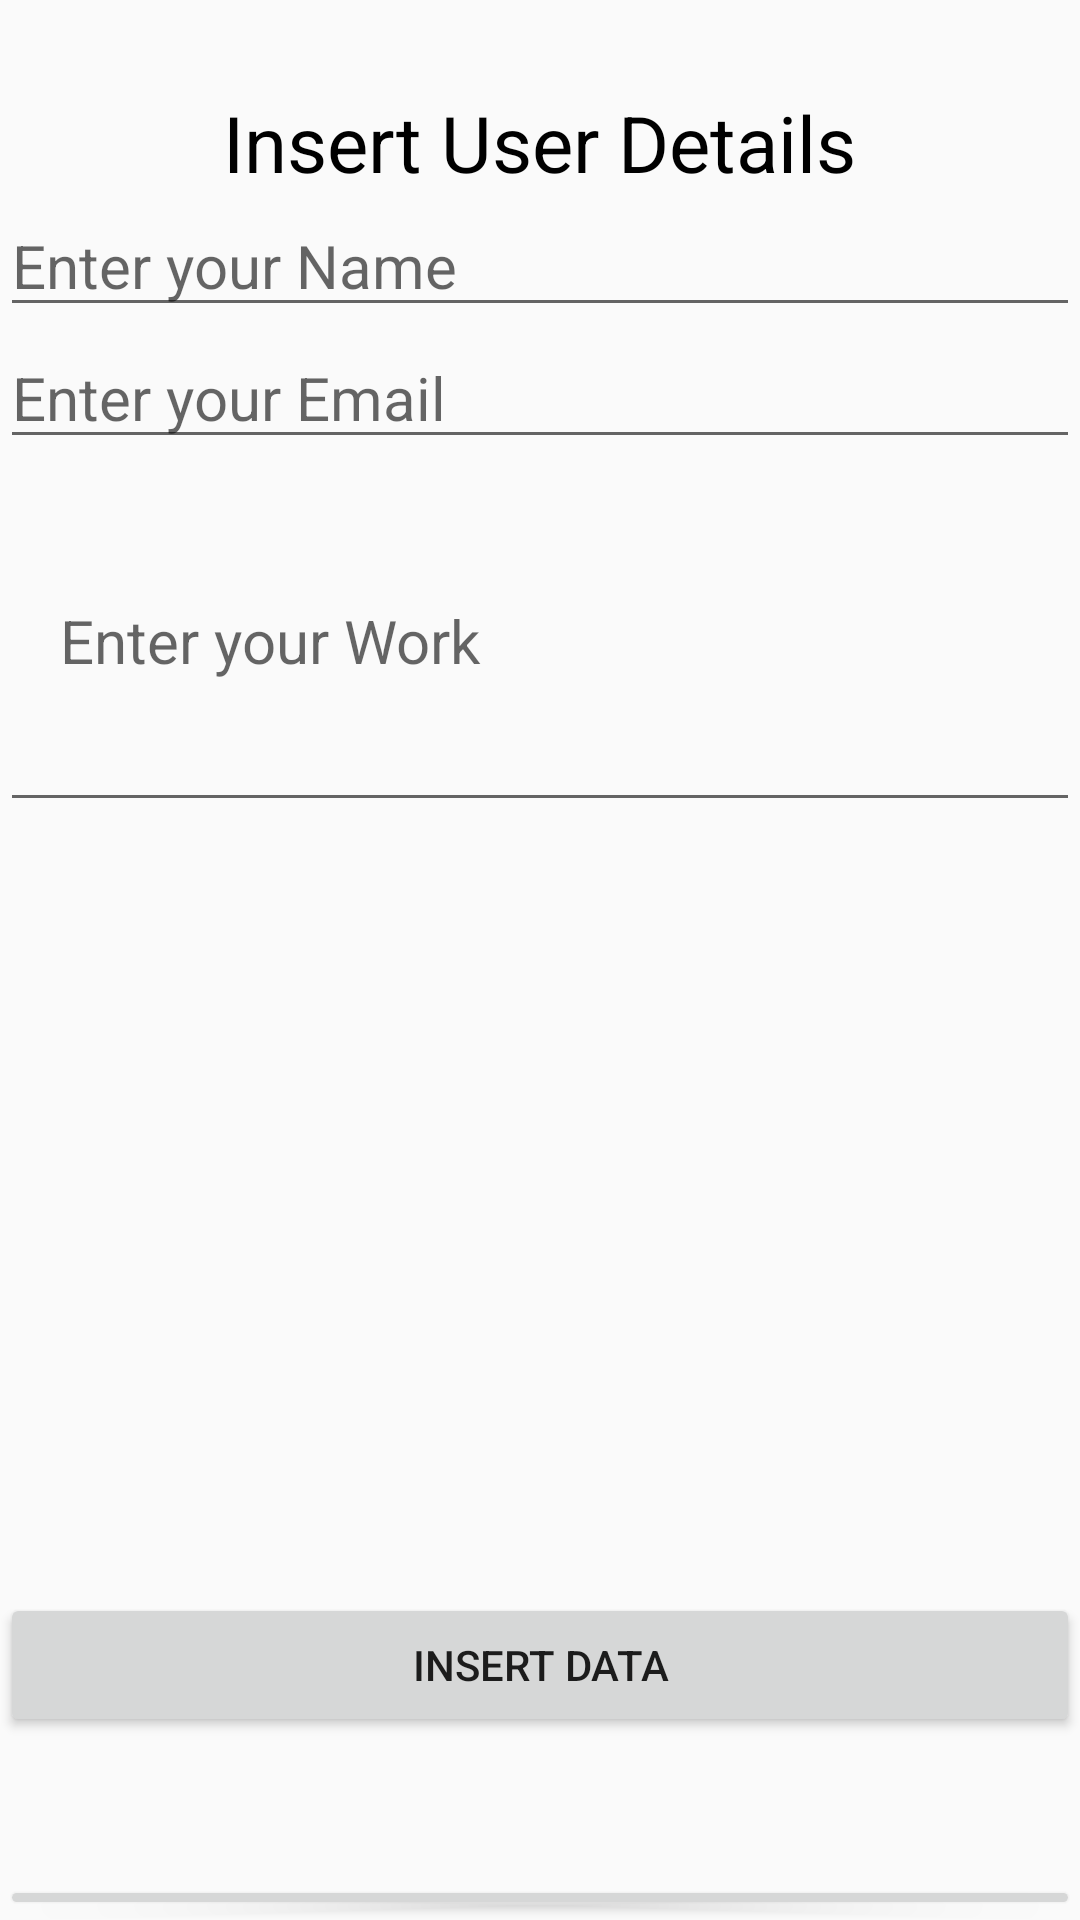

The Android layout XML behind this screen, and the referenced resources:
<!-- AndroidManifest.xml: application theme Theme.EWaste -->
<!-- res/layout/activity_update_bin.xml -->
<?xml version="1.0" encoding="utf-8"?>
<RelativeLayout xmlns:android="http://schemas.android.com/apk/res/android"
    xmlns:app="http://schemas.android.com/apk/res-auto"
    xmlns:tools="http://schemas.android.com/tools"
    android:layout_width="match_parent"
    android:layout_height="match_parent"
    tools:context=".update_bin"
    android:layout_margin="10dp">
    <TextView
        android:id="@+id/text"
        android:layout_width="wrap_content"
        android:layout_height="wrap_content"
        android:text="Insert User Details"
        android:textSize="26dp"
        android:layout_centerHorizontal="true"
        android:textColor="@color/black"
        android:layout_marginTop="30dp"
        android:gravity="center_horizontal"/>
    <EditText
        android:layout_width="match_parent"
        android:layout_height="wrap_content"
        android:id="@+id/edtname"
        android:layout_below="@+id/text"
        android:hint="Enter your Name"
        android:textSize="20dp"/>
    <EditText
        android:layout_width="match_parent"
        android:layout_height="wrap_content"
        android:id="@+id/email1"
        android:layout_below="@+id/edtname"
        android:hint="Enter your Email"
        android:textSize="20dp"/>

    <EditText
        android:id="@+id/detail"
        android:layout_width="match_parent"
        android:layout_height="121dp"
        android:layout_below="@+id/email1"
        android:hint="Enter your Work"
        android:padding="20dp"
        android:textSize="20dp" />

    <Button
        android:id="@+id/btninsrt"
        android:layout_width="match_parent"
        android:layout_height="wrap_content"
        android:layout_below="@+id/detail"
        android:layout_marginTop="257dp"
        android:text="Insert Data" />

    <Button
        android:id="@+id/btnview"
        android:layout_width="match_parent"
        android:layout_height="wrap_content"
        android:layout_below="@+id/btninsrt"
        android:layout_marginTop="46dp"
        android:text="View Data" />


</RelativeLayout>
<!-- resources referenced by this layout -->
<resources>
  <style name="Theme.EWaste" parent="Theme.Design.Light.NoActionBar">
          
          <item name="colorPrimary">@color/purple_500</item>
          <item name="colorPrimaryVariant">@color/purple_700</item>
          <item name="colorOnPrimary">@color/white</item>
          
          <item name="colorSecondary">@color/teal_200</item>
          <item name="colorSecondaryVariant">@color/teal_700</item>
          <item name="colorOnSecondary">@color/black</item>
          
          <item name="android:statusBarColor">?attr/colorPrimaryVariant</item>
          
      </style>
  <!-- not gathered from this repository: default colours our renderer supplied (Android Studio template values) -->
  <color name="purple_500">#FF6200EE</color>
  <color name="purple_700">#FF3700B3</color>
  <color name="teal_200">#FF03DAC5</color>
  <color name="teal_700">#FF018786</color>
  <color name="black">#FF000000</color>
  <color name="white">#FFFFFFFF</color>
</resources>
